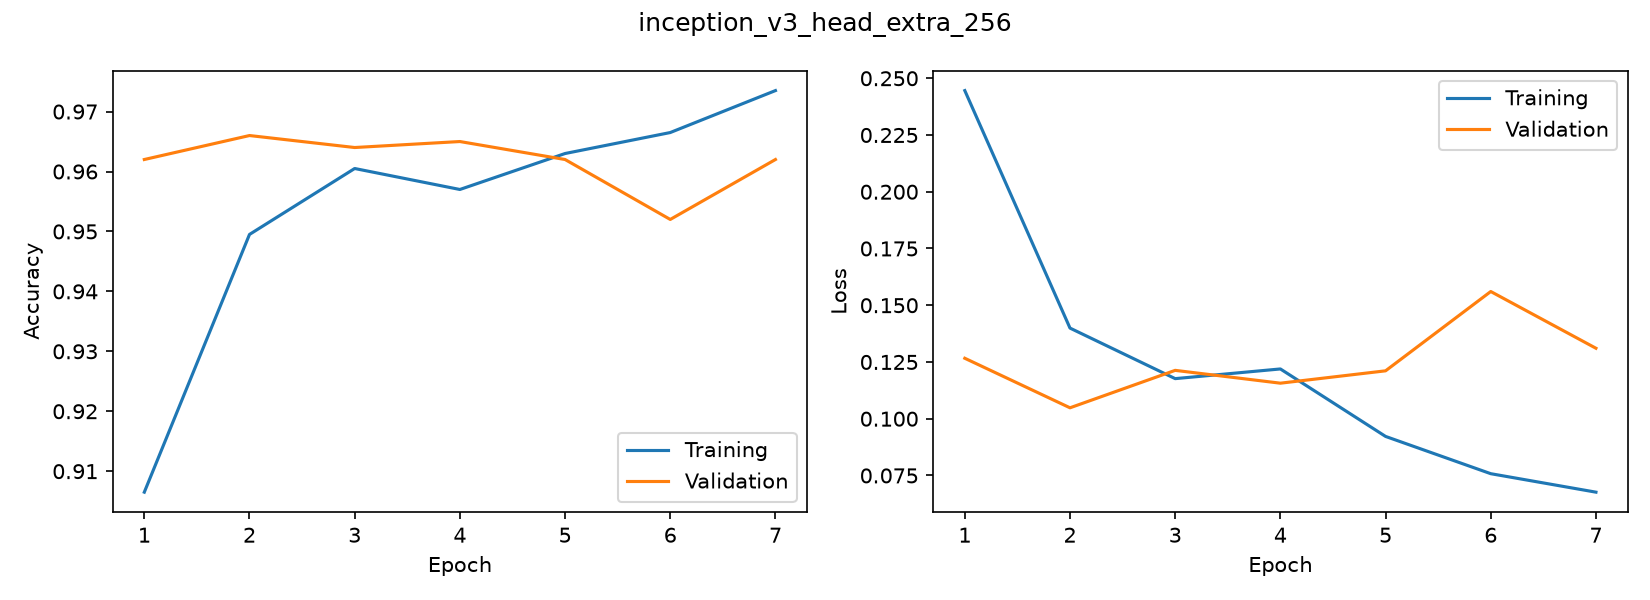

The file beside this chart, header and first rows:
accuracy, loss, val_accuracy, val_loss
0.9065, 0.2446, 0.962, 0.1266
0.9495, 0.1399, 0.966, 0.1048
0.9605, 0.1177, 0.964, 0.1213
0.957, 0.1219, 0.965, 0.1157
0.963, 0.0922, 0.962, 0.1211
0.9665, 0.07579, 0.952, 0.156
0.9735, 0.06764, 0.962, 0.131
